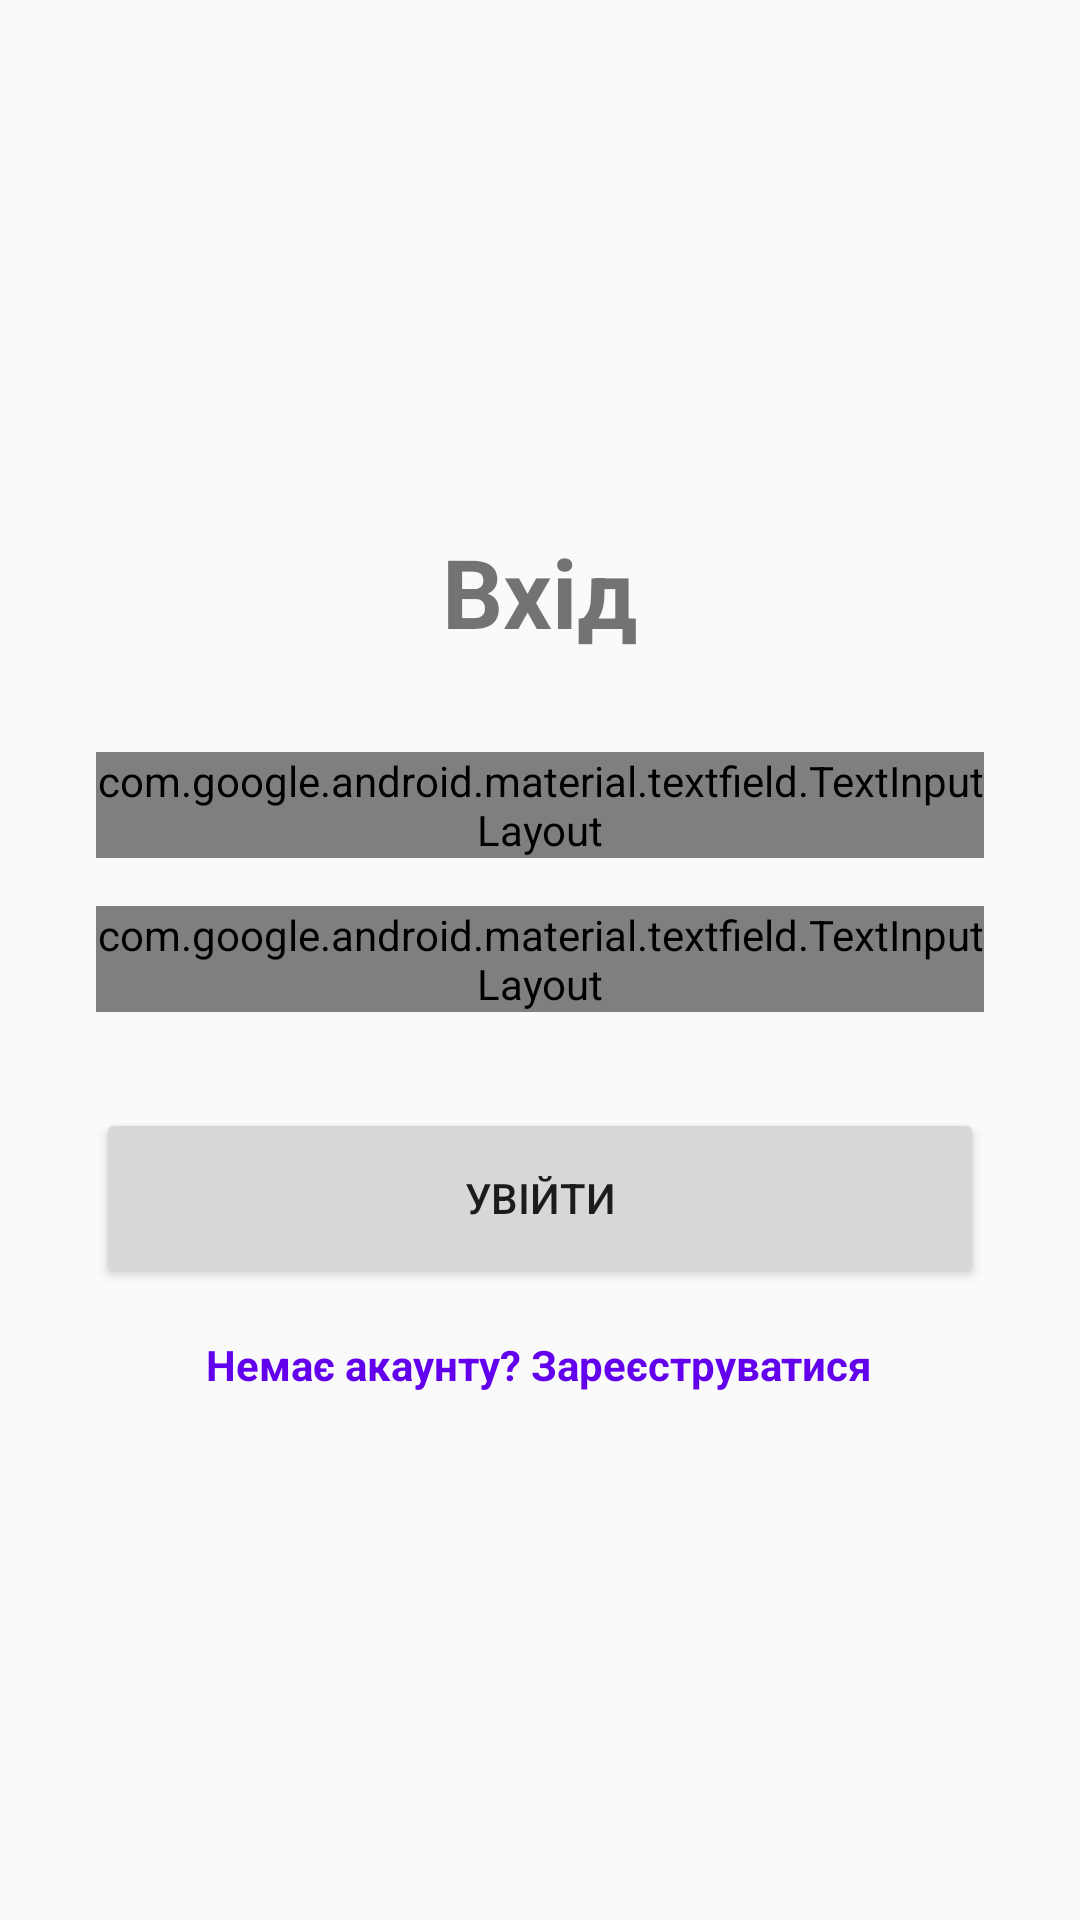

This screen was rendered from an Android layout file. Write that file and the resources it references.
<!-- AndroidManifest.xml: application theme Theme.Kolo -->
<!-- res/layout/fragment_login.xml -->
<?xml version="1.0" encoding="utf-8"?>
<LinearLayout xmlns:android="http://schemas.android.com/apk/res/android"
    xmlns:app="http://schemas.android.com/apk/res-auto"
    android:layout_width="match_parent"
    android:layout_height="match_parent"
    android:orientation="vertical"
    android:padding="32dp"
    android:gravity="center">

    <TextView
        android:layout_width="wrap_content"
        android:layout_height="wrap_content"
        android:text="Вхід"
        android:textSize="32sp"
        android:textStyle="bold"
        android:layout_marginBottom="32dp"/>

    <com.google.android.material.textfield.TextInputLayout
        android:layout_width="match_parent"
        android:layout_height="wrap_content"
        android:hint="Email"
        style="@style/Widget.MaterialComponents.TextInputLayout.OutlinedBox">

        <com.google.android.material.textfield.TextInputEditText
            android:id="@+id/etEmail"
            android:layout_width="match_parent"
            android:layout_height="wrap_content"
            android:inputType="textEmailAddress" />
    </com.google.android.material.textfield.TextInputLayout>

    <com.google.android.material.textfield.TextInputLayout
        android:layout_width="match_parent"
        android:layout_height="wrap_content"
        android:hint="Пароль"
        android:layout_marginTop="16dp"
        app:passwordToggleEnabled="true"
        style="@style/Widget.MaterialComponents.TextInputLayout.OutlinedBox">

        <com.google.android.material.textfield.TextInputEditText
            android:id="@+id/etPassword"
            android:layout_width="match_parent"
            android:layout_height="wrap_content"
            android:inputType="textPassword" />
    </com.google.android.material.textfield.TextInputLayout>

    <Button
        android:id="@+id/btnLogin"
        android:layout_width="match_parent"
        android:layout_height="60dp"
        android:text="Увійти"
        android:layout_marginTop="32dp" />

    <TextView
        android:id="@+id/tvGoToRegister"
        android:layout_width="wrap_content"
        android:layout_height="wrap_content"
        android:text="Немає акаунту? Зареєструватися"
        android:textColor="@color/design_default_color_primary"
        android:layout_marginTop="16dp"
        android:textStyle="bold" />

</LinearLayout>
<!-- resources referenced by this layout -->
<resources>
  <style name="Theme.Kolo" parent="android:Theme.Material.Light.NoActionBar" />
</resources>
